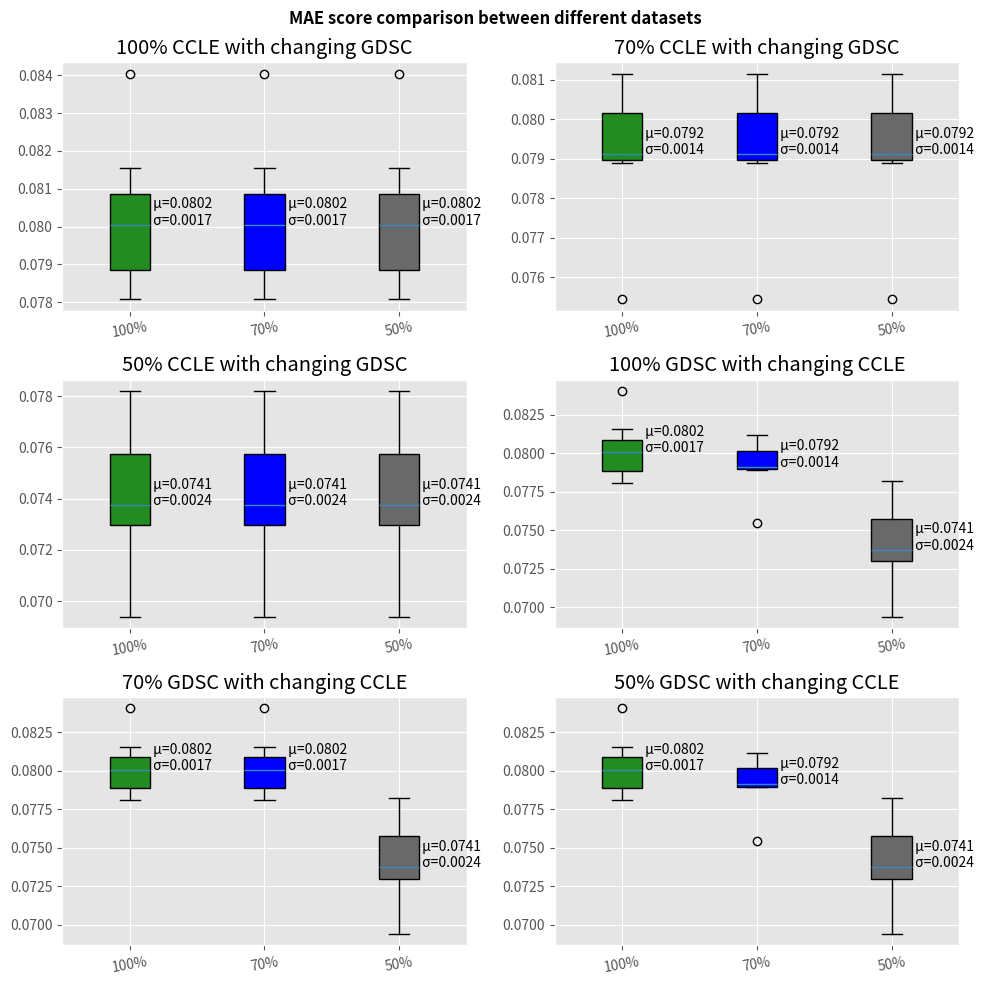

Recreate this plot in Python.
CCLE_100=[]
CCLE_50=[]
CCLE_70=[]
GDSC_100=[]
GDSC_50=[]
GDSC_70=[]
import numpy as np

#ccle_100
ccle_100_gdsc_100=[0.0809074015543588, 0.08060484408114997, 0.07950210615643735, 0.08073232536414603, 0.07808079303546898, 0.078640769939954, 0.0786593889715657, 0.08404085303344207, 0.08154504371648628, 0.07944970445864312]
ccle_100_gdsc_70=[0.08090746300460695, 0.08060485628578157, 0.07950211238375719, 0.08073234123020635, 0.07808079214266068, 0.07864078141144736, 0.07865939169688146, 0.08404082855025095, 0.08154505413122334, 0.07944970927543742]

ccle_100_gdsc_50=[0.08090752250543877, 0.08060485961481582, 0.07950211113154725, 0.08073233821923777, 0.07808078550608118, 0.07864077993928976, 0.07865938667338293, 0.08404076380840306, 0.08154505879751646, 0.07944970854019957]

CCLE_100.append(ccle_100_gdsc_100)
CCLE_100.append(ccle_100_gdsc_70)
CCLE_100.append(ccle_100_gdsc_50)


#ccle_70
ccle_70_gdsc_100=[0.07918005141077443, 0.08032592922892444, 0.07983854847239319, 0.07544087157053081, 0.08116031040470228, 0.07907410393533201, 0.07894761501840324, 0.08026867107970836, 0.07889980670310884, 0.07900467403660631]


ccle_70_gdsc_70=[0.07918005180812888, 0.08032593780377154, 0.07983856060008306, 0.07544090103236527, 0.08116040468781151, 0.07907408337173935, 0.0789475451837131, 0.08026866993913477, 0.07889982355163884, 0.07900475107677546]

ccle_70_gdsc_50=[0.07918002280656679, 0.0803259325589461, 0.07983855522910223, 0.07544087265484586, 0.08116049111350712, 0.07907399213508085, 0.0789474147051192, 0.08026865325903015, 0.07889980445737951, 0.07900479980205453]

CCLE_70.append(ccle_70_gdsc_100)
CCLE_70.append(ccle_70_gdsc_70)
CCLE_70.append(ccle_70_gdsc_50)

#ccle_50
ccle_50_gdsc_100= [0.07297587822929011, 0.06939402118604664, 0.07224217822454662, 0.0782011088233088, 0.07492288943926569, 0.07395897851041376, 0.07701384837461892, 0.0760220171588619, 0.07352932145677414, 0.07299051337434366]

ccle_50_gdsc_70= [0.0729758032925474, 0.06939404887962439, 0.07224237785366022, 0.07820106591394672, 0.07492283196585811, 0.07395898094166281, 0.07701386169484643, 0.07602203380398424, 0.07352933833851305, 0.07299052665728324]


ccle_50_gdsc_50=[0.07297565327590258, 0.06939400938971375, 0.07224254243855759, 0.07820100793159403, 0.07492278751712494, 0.07395896997021675, 0.07701378283862333, 0.07602202159882464, 0.07352931191556743, 0.07299052531697911]

CCLE_50.append(ccle_50_gdsc_100)
CCLE_50.append(ccle_50_gdsc_70)
CCLE_50.append(ccle_50_gdsc_50)


#gdsc_100
gdsc_100_ccle_100=[0.0809074015543588, 0.08060484408114997, 0.07950210615643735, 0.08073232536414603, 0.07808079303546898, 0.078640769939954, 0.0786593889715657, 0.08404085303344207, 0.08154504371648628, 0.07944970445864312]

gdsc_100_ccle_70=[0.07918005141077443, 0.08032592922892444, 0.07983854847239319, 0.07544087157053081, 0.08116031040470228, 0.07907410393533201, 0.07894761501840324, 0.08026867107970836, 0.07889980670310884, 0.07900467403660631]

gdsc_100_ccle_50=[0.07297587822929011, 0.06939402118604664, 0.07224217822454662, 0.0782011088233088, 0.07492288943926569, 0.07395897851041376, 0.07701384837461892, 0.0760220171588619, 0.07352932145677414, 0.07299051337434366]

GDSC_100.append(gdsc_100_ccle_100)
GDSC_100.append(gdsc_100_ccle_70)
GDSC_100.append(gdsc_100_ccle_50)


#gdsc_70
gdsc_70_ccle_100=[0.0809074015543588, 0.08060484408114997, 0.07950210615643735, 0.08073232536414603, 0.07808079303546898, 0.078640769939954, 0.0786593889715657, 0.08404085303344207, 0.08154504371648628, 0.07944970445864312]

gdsc_70_ccle_70=[0.08090746300460695, 0.08060485628578157, 0.07950211238375719, 0.08073234123020635, 0.07808079214266068, 0.07864078141144736, 0.07865939169688146, 0.08404082855025095, 0.08154505413122334, 0.07944970927543742]

gdsc_70_ccle_50=[0.0729758032925474, 0.06939404887962439, 0.07224237785366022, 0.07820106591394672, 0.07492283196585811, 0.07395898094166281, 0.07701386169484643, 0.07602203380398424, 0.07352933833851305, 0.07299052665728324]

GDSC_70.append(gdsc_70_ccle_100)
GDSC_70.append(gdsc_70_ccle_70)
GDSC_70.append(gdsc_70_ccle_50)

#gdsc_50
gdsc_50_ccle_100=[0.08090752250543877, 0.08060485961481582, 0.07950211113154725, 0.08073233821923777, 0.07808078550608118, 0.07864077993928976, 0.07865938667338293, 0.08404076380840306, 0.08154505879751646, 0.07944970854019957]

gdsc_50_ccle_70= [0.07918002280656679, 0.0803259325589461, 0.07983855522910223, 0.07544087265484586, 0.08116049111350712, 0.07907399213508085, 0.0789474147051192, 0.08026865325903015, 0.07889980445737951, 0.07900479980205453]
gdsc_50_ccle_50=[0.07297565327590258, 0.06939400938971375, 0.07224254243855759, 0.07820100793159403, 0.07492278751712494, 0.07395896997021675, 0.07701378283862333, 0.07602202159882464, 0.07352931191556743, 0.07299052531697911]


GDSC_50.append(gdsc_50_ccle_100)
GDSC_50.append(gdsc_50_ccle_70)
GDSC_50.append(gdsc_50_ccle_50)

datasets={
        0:CCLE_100,
        1:CCLE_70,
        2:CCLE_50,
        3:GDSC_100,
        4:GDSC_70,
        5:GDSC_50,
        }


names={
        0:"100% CCLE with changing GDSC",
        1:"70% CCLE with changing GDSC",
        2:"50% CCLE with changing GDSC",
        3:"100% GDSC with changing CCLE",
        4:"70% GDSC with changing CCLE",
        5:"50% GDSC with changing CCLE",
        }

# import pandas as pd
import numpy as np
import matplotlib.pyplot as plt


plt.style.use('ggplot')
plt.figure(figsize=(10,10))
plt.suptitle("MAE score comparison between different datasets",fontweight='bold')
for counter in range(len(datasets)):
    ax = plt.subplot(3, 2, counter + 1)
    main=ax.boxplot(datasets[counter], patch_artist=True)
    m = np.array(datasets[counter]).mean(axis=1)
    st = np.array(datasets[counter]).std(axis=1)
    ax.set_title(names[counter])
    for i, line in enumerate(main['medians']):
        x, y = line.get_xydata()[1]
        text = ' μ={:.4f}\n σ={:.4f}'.format(m[i], st[i])
        ax.annotate(text, xy=(x, y))
    ax.set_xticks([1, 2,3])
    ax.set_xticklabels(["100%","70%","50%"], rotation=10)
    # ax.set_ylim(-20,10)

    colors=["forestgreen", "blue", "dimgray"]
     
    for patch, color in zip(main['boxes'],colors):
        patch.set_facecolor(color)
plt.tight_layout()
plt.savefig('Mae_main.png')
plt.show()
